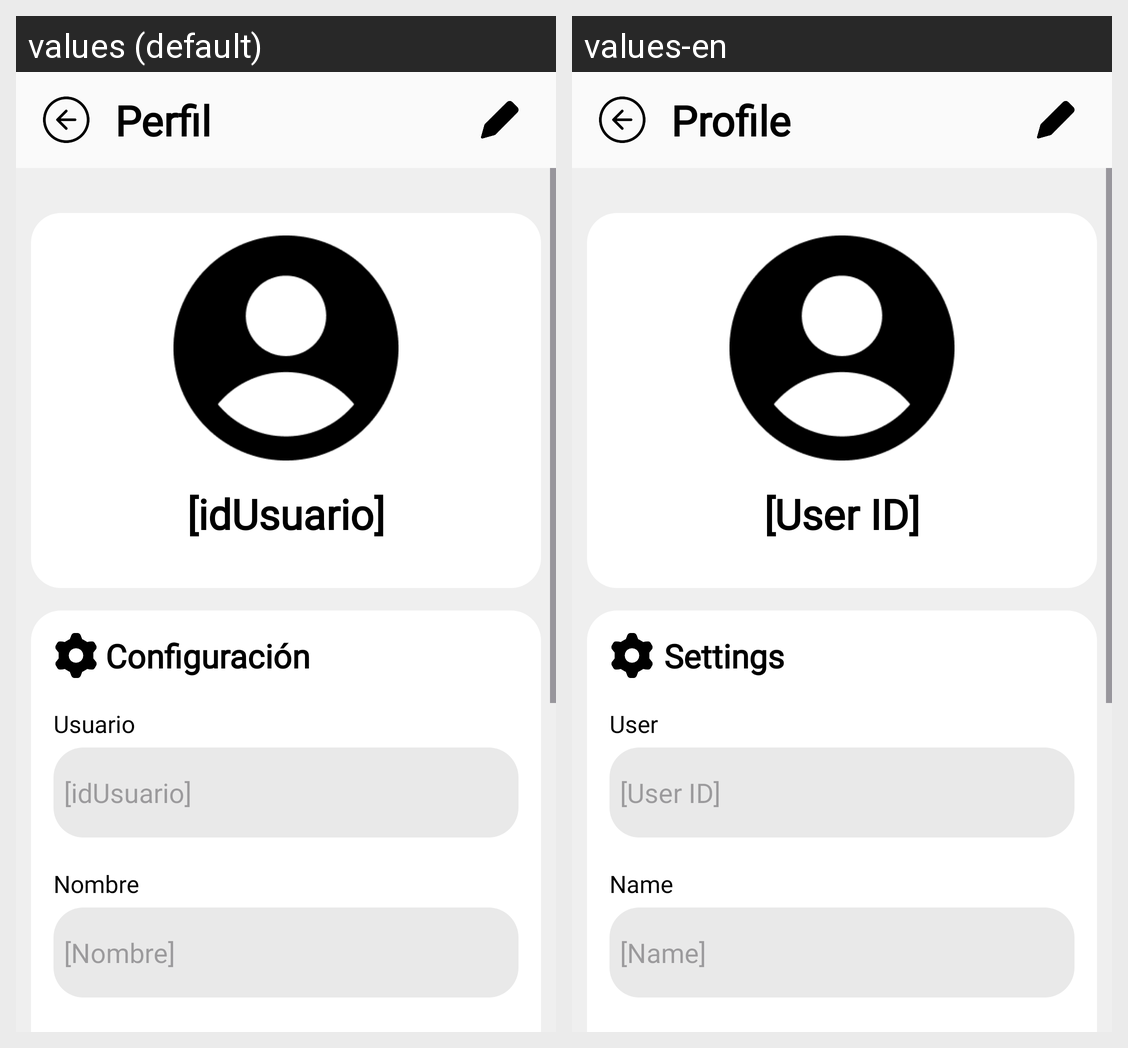

Translations of the strings shown on this Android screen, per locale in the grid:
Android screen res/layout/activity_profile_management.xml rendered under 2 locales, left to right: values (default), values-en. Device: Nexus 5 (rendered at 1080×1920; each locale shown at half size, 540×960, under a caption strip naming it); theme Theme.Valia.
Strings drawn on this screen, with the default value and each locale's value (text and hints the layout hard-codes, and strings that could not be matched under every locale, appear in the picture but are not listed):

mnu_titleProfile
  values: Perfil
  values-en: Profile

accountUserName
  values: [idUsuario]
  values-en: [User ID]

txv_settingsTitle
  values: Configuración
  values-en: Settings

edt_user
  values: Usuario
  values-en: User

edt_name
  values: Nombre
  values-en: Name

accountName
  values: [Nombre]
  values-en: [Name]
